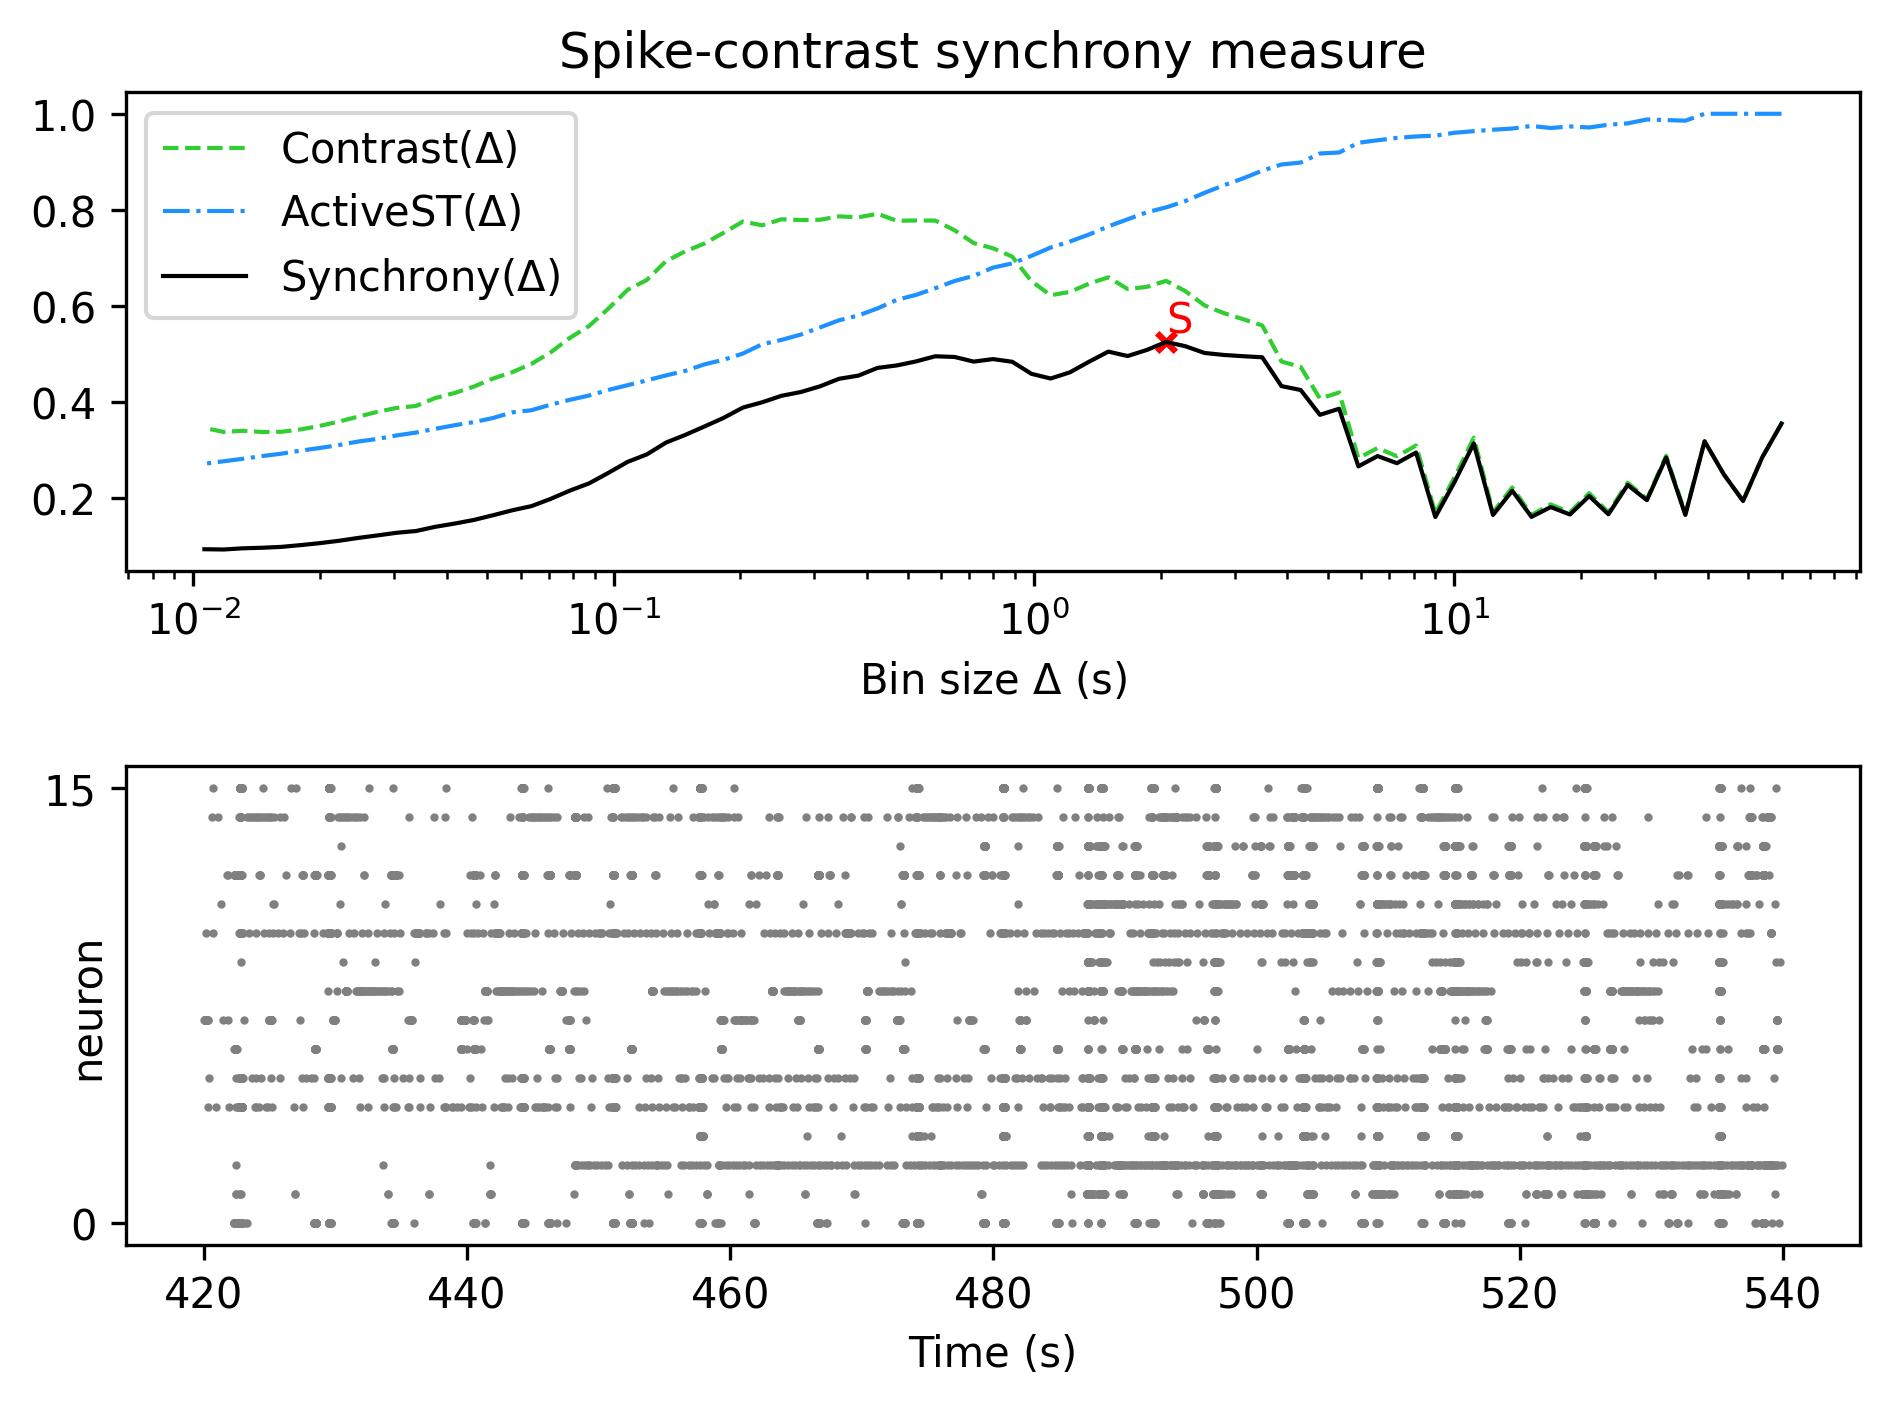

Values plotted in this chart, from the file beside it:
, Spike-contrast (60.0 s), Spike-contrast (54.0 s), Spike-contrast (48.6 s), Spike-contrast (43.74 s), Spike-contrast (39.366 s), Spike-contrast (35.429 s), Spike-contrast (31.886 s), Spike-contrast (28.698 s), Spike-contrast (25.828 s), Spike-contrast (23.245 s), Spike-contrast (20.921 s), Spike-contrast (18.829 s), Spike-contrast (16.946 s), Spike-contrast (15.251 s), Spike-contrast (13.726 s), Spike-contrast (12.353 s), Spike-contrast (11.118 s), Spike-contrast (10.006 s), Spike-contrast (9.006 s), Spike-contrast (8.105 s), Spike-contrast (7.295 s), Spike-contrast (6.565 s), Spike-contrast (5.909 s)
0, 0.3557, 0.2856, 0.1947, 0.25, 0.3188, 0.1656, 0.2849, 0.1964, 0.228, 0.167, 0.2049, 0.1665, 0.1821, 0.1616, 0.2161, 0.1656, 0.3144, 0.2343, 0.1614, 0.2954, 0.2733, 0.2881, 0.2667
